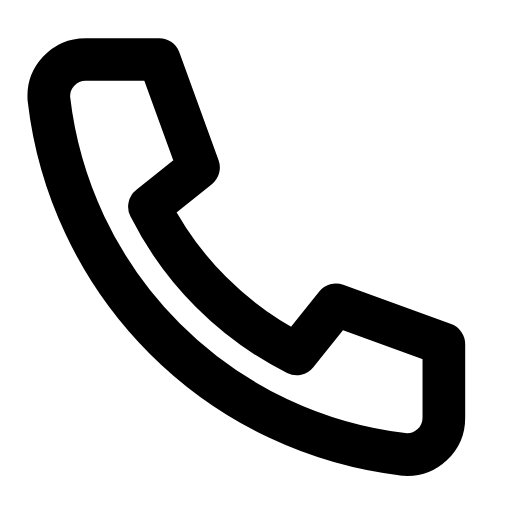
t = 0.00 s
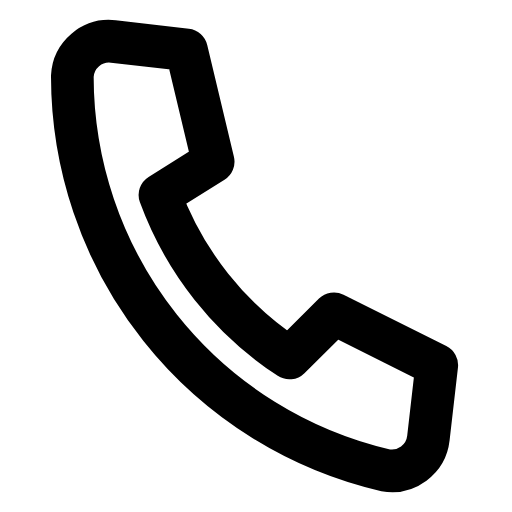
t = 0.26 s
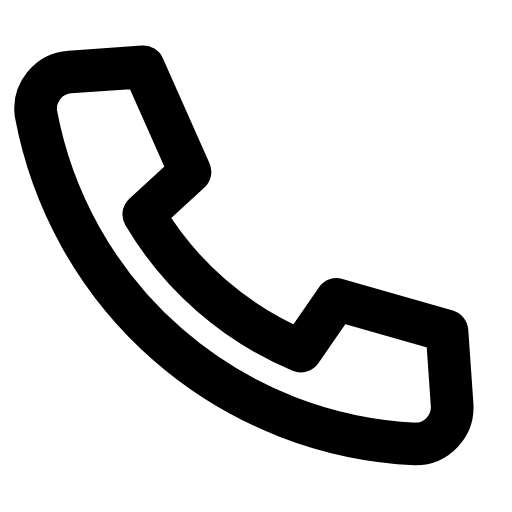
t = 0.51 s
t = 0.78 s: frame unchanged from t = 0.00 s, image omitted
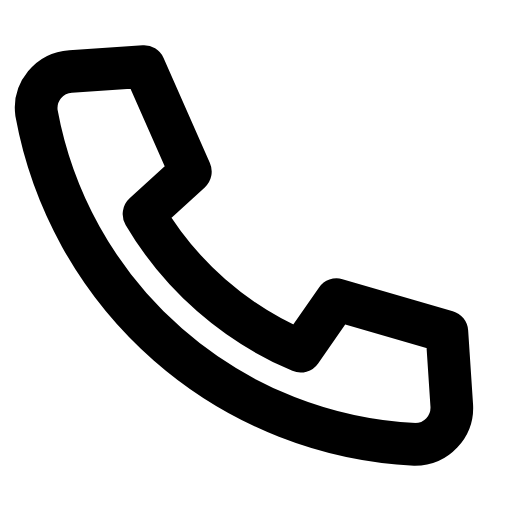
t = 1.07 s
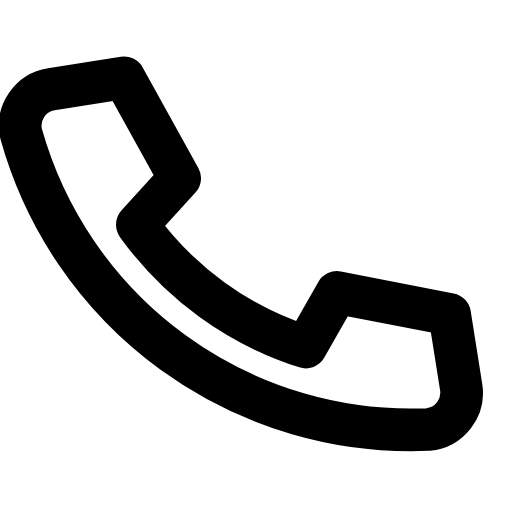
t = 1.33 s

The animated SVG that drew these frames (rendered in a browser with its animation timeline set to each time). Animation: 1 SMIL element (animateTransform=1); one cycle of 1.60 s, repeats indefinitely.

<svg xmlns="http://www.w3.org/2000/svg" width="24" height="24" viewBox="0 0 24 24" fill="none"><g transform="translate(-1.734 -2.384) scale(1.15)"><g><animateTransform attributeName="transform" type="rotate" values="0 12 14;-9 12 14;7 12 14;-4 12 14;0 12 14;0 12 14;-4 12 14;7 12 14;-9 12 14;0 12 14;0 12 14" keyTimes="0;0.099;0.225;0.351;0.45;0.6;0.666;0.75;0.834;0.9;1" dur="1.6s" repeatCount="indefinite" calcMode="spline" keySplines="0.16 1 0.3 1;0.16 1 0.3 1;0.16 1 0.3 1;0.16 1 0.3 1;0.16 1 0.3 1;0.16 1 0.3 1;0.16 1 0.3 1;0.16 1 0.3 1;0.16 1 0.3 1;0.16 1 0.3 1"/><path stroke="currentColor" stroke-width="1.739" stroke-linecap="round" stroke-linejoin="round" fill="none" d="M5 4.5L8 4.5L9.6 8.9L7.6 10.5A13.5 13.5 0 0 0 13.6 16.5L15.2 14.5L19.6 16.1L19.6 19.1A1.5 1.5 0 0 1 18 20.6A16.5 16.5 0 0 1 3.5 6.1A1.5 1.5 0 0 1 5 4.5Z"></path></g></g></svg>
